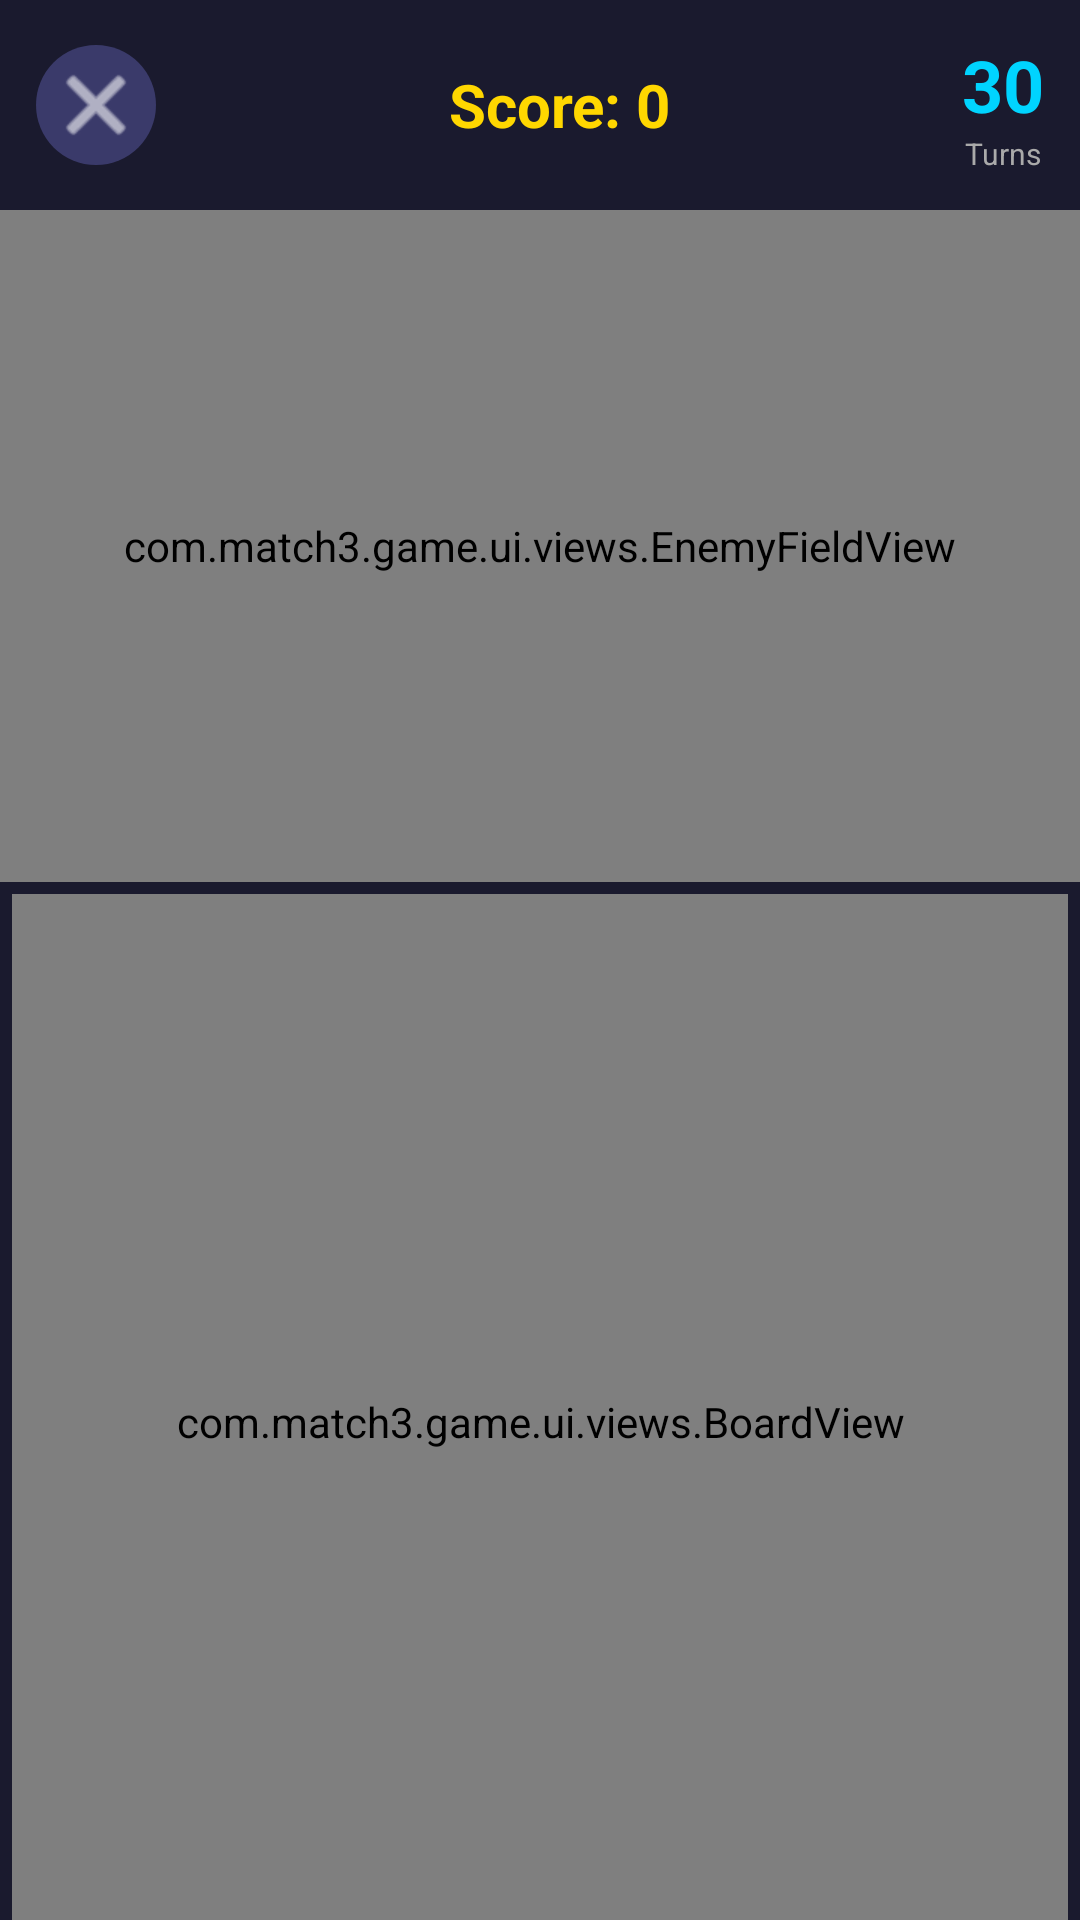

Reconstruct the res/layout file that produces this screen, plus the resources it refers to.
<!-- AndroidManifest.xml: application theme Theme.Match3Game -->
<!-- res/layout/activity_tower_defense.xml -->
<?xml version="1.0" encoding="utf-8"?>
<androidx.constraintlayout.widget.ConstraintLayout xmlns:android="http://schemas.android.com/apk/res/android"
    xmlns:app="http://schemas.android.com/apk/res-auto"
    android:layout_width="match_parent"
    android:layout_height="match_parent"
    android:background="@color/game_bg_dark">

    
    <LinearLayout
        android:id="@+id/topBar"
        android:layout_width="match_parent"
        android:layout_height="wrap_content"
        android:orientation="horizontal"
        android:padding="12dp"
        android:gravity="center_vertical"
        app:layout_constraintTop_toTopOf="parent">

        <ImageButton
            android:id="@+id/backButton"
            android:layout_width="40dp"
            android:layout_height="40dp"
            android:background="@drawable/circle_button_bg"
            android:src="@android:drawable/ic_menu_close_clear_cancel"
            android:contentDescription="Back"
            app:tint="@color/white" />

        <TextView
            android:id="@+id/scoreText"
            android:layout_width="0dp"
            android:layout_height="wrap_content"
            android:layout_weight="1"
            android:gravity="center"
            android:text="Score: 0"
            android:textColor="@color/game_gold"
            android:textSize="20sp"
            android:textStyle="bold" />

        <LinearLayout
            android:layout_width="wrap_content"
            android:layout_height="wrap_content"
            android:orientation="vertical"
            android:gravity="center">

            <TextView
                android:id="@+id/turnsText"
                android:layout_width="wrap_content"
                android:layout_height="wrap_content"
                android:text="30"
                android:textColor="@color/game_blue"
                android:textSize="24sp"
                android:textStyle="bold" />

            <TextView
                android:layout_width="wrap_content"
                android:layout_height="wrap_content"
                android:text="Turns"
                android:textColor="#AAAAAA"
                android:textSize="10sp" />

        </LinearLayout>

    </LinearLayout>

    
    <com.match3.game.ui.views.EnemyFieldView
        android:id="@+id/enemyFieldView"
        android:layout_width="0dp"
        android:layout_height="0dp"
        app:layout_constraintBottom_toTopOf="@id/playerBoardView"
        app:layout_constraintEnd_toEndOf="parent"
        app:layout_constraintStart_toStartOf="parent"
        app:layout_constraintTop_toBottomOf="@id/topBar"
        app:layout_constraintHeight_percent="0.35" />

    
    <TextView
        android:id="@+id/damageWarningText"
        android:layout_width="wrap_content"
        android:layout_height="wrap_content"
        android:text="⚠️ Incoming: 0 damage"
        android:textColor="@color/game_accent"
        android:textSize="14sp"
        android:visibility="gone"
        app:layout_constraintBottom_toTopOf="@id/playerBoardView"
        app:layout_constraintEnd_toEndOf="parent"
        app:layout_constraintStart_toStartOf="parent" />

    
    <com.match3.game.ui.views.BoardView
        android:id="@+id/playerBoardView"
        android:layout_width="0dp"
        android:layout_height="0dp"
        android:layout_margin="4dp"
        app:layout_constraintBottom_toBottomOf="parent"
        app:layout_constraintEnd_toEndOf="parent"
        app:layout_constraintStart_toStartOf="parent"
        app:layout_constraintTop_toBottomOf="@id/enemyFieldView"
        app:layout_constraintHeight_percent="0.55" />

    
    <FrameLayout
        android:id="@+id/gameOverOverlay"
        android:layout_width="match_parent"
        android:layout_height="match_parent"
        android:background="#CC000000"
        android:visibility="gone">

        <androidx.cardview.widget.CardView
            android:layout_width="match_parent"
            android:layout_height="wrap_content"
            android:layout_gravity="center"
            android:layout_marginHorizontal="32dp"
            app:cardBackgroundColor="@color/game_bg_medium"
            app:cardCornerRadius="24dp"
            app:cardElevation="16dp">

            <LinearLayout
                android:layout_width="match_parent"
                android:layout_height="wrap_content"
                android:orientation="vertical"
                android:padding="32dp"
                android:gravity="center">

                <TextView
                    android:id="@+id/gameOverTitle"
                    android:layout_width="wrap_content"
                    android:layout_height="wrap_content"
                    android:text="⚔️ Victory!"
                    android:textColor="@color/game_gold"
                    android:textSize="32sp"
                    android:textStyle="bold" />

                <TextView
                    android:id="@+id/finalScoreText"
                    android:layout_width="wrap_content"
                    android:layout_height="wrap_content"
                    android:layout_marginTop="16dp"
                    android:text="Score: 150"
                    android:textColor="@color/white"
                    android:textSize="24sp" />

                <TextView
                    android:id="@+id/gateStatusText"
                    android:layout_width="wrap_content"
                    android:layout_height="wrap_content"
                    android:layout_marginTop="8dp"
                    android:text="🚪 Gate: 8/10"
                    android:textColor="@color/game_green"
                    android:textSize="18sp" />

                <TextView
                    android:id="@+id/rewardText"
                    android:layout_width="wrap_content"
                    android:layout_height="wrap_content"
                    android:layout_marginTop="8dp"
                    android:text="💰 +50"
                    android:textColor="@color/game_gold"
                    android:textSize="20sp" />

                <com.google.android.material.button.MaterialButton
                    android:id="@+id/continueButton"
                    android:layout_width="match_parent"
                    android:layout_height="56dp"
                    android:layout_marginTop="24dp"
                    android:text="Continue"
                    android:textColor="@color/white"
                    android:textSize="18sp"
                    app:backgroundTint="@color/game_accent"
                    app:cornerRadius="12dp" />

            </LinearLayout>

        </androidx.cardview.widget.CardView>

    </FrameLayout>

</androidx.constraintlayout.widget.ConstraintLayout>
<!-- resources referenced by this layout -->
<resources>
  <color name="game_accent">#E94560</color>
  <color name="game_bg_dark">#1A1A2E</color>
  <color name="game_bg_medium">#16213E</color>
  <color name="game_blue">#00D4FF</color>
  <color name="game_gold">#FFD700</color>
  <color name="game_green">#00FF88</color>
  <color name="white">#FFFFFFFF</color>
  <!-- drawable circle_button_bg (drawable) -->
  <?xml version="1.0" encoding="utf-8"?>
  <shape xmlns:android="http://schemas.android.com/apk/res/android"
      android:shape="oval">
      <solid android:color="#3A3A6A" />
  </shape>
  <style name="Theme.Match3Game" parent="Theme.Material3.DayNight.NoActionBar">
          <item name="colorPrimary">@color/game_accent</item>
          <item name="colorPrimaryVariant">@color/purple_700</item>
          <item name="colorOnPrimary">@color/white</item>
          <item name="colorSecondary">@color/game_gold</item>
          <item name="colorSecondaryVariant">@color/teal_700</item>
          <item name="colorOnSecondary">@color/black</item>
          <item name="android:statusBarColor">@color/game_bg_dark</item>
          <item name="android:navigationBarColor">@color/game_bg_dark</item>
          <item name="android:windowBackground">@color/game_bg_dark</item>
      </style>
  <color name="purple_700">#FF3700B3</color>
  <color name="teal_700">#FF018786</color>
  <color name="black">#FF000000</color>
</resources>
